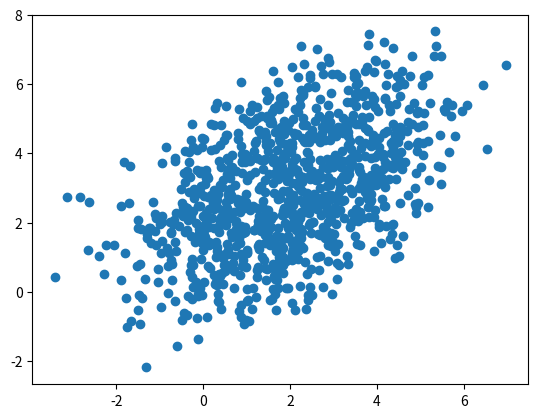

Recreate this plot in Python.
import numpy as np
import matplotlib.pyplot as plt
c=np.random.random(10)
from scipy import stats
#真实的概率分布
P_X=stats.multivariate_normal(mean=[2,3],cov=[[2,1],[1,2]]).pdf
#使用我们使用的均匀函数来作为状态转移函数
def uniform_sample(num):
  x_1=np.random.uniform(-8,8,num).reshape([num,1])
  x_2=np.random.uniform(-8,8,num).reshape((num,1))
  sample=np.concatenate((x_1,x_2),axis=1)
  return sample
  
def mtropolis(num):
  sample=list()
  #随机初始一个值，前期由于马尔科夫链还没有到达稳定状态，可以摒弃前期的样本
  x_t = [3, 5]
  #开始抽样
  while len(sample)<num:
    x_new=uniform_sample(1)
    #计算接受概率
    q=P_X(x_new)/P_X(x_t)
    u=np.random.uniform(0,1,1)
    if u<min(q,1):
      x_t=x_new
      sample.append(x_new)
  return sample
sam=mtropolis(1000)
sam=[a.reshape(2,) for a in sam]
x=[x[0] for x in sam]
y=[y[1] for y in sam]
plt.scatter(x,y)
plt.show()
